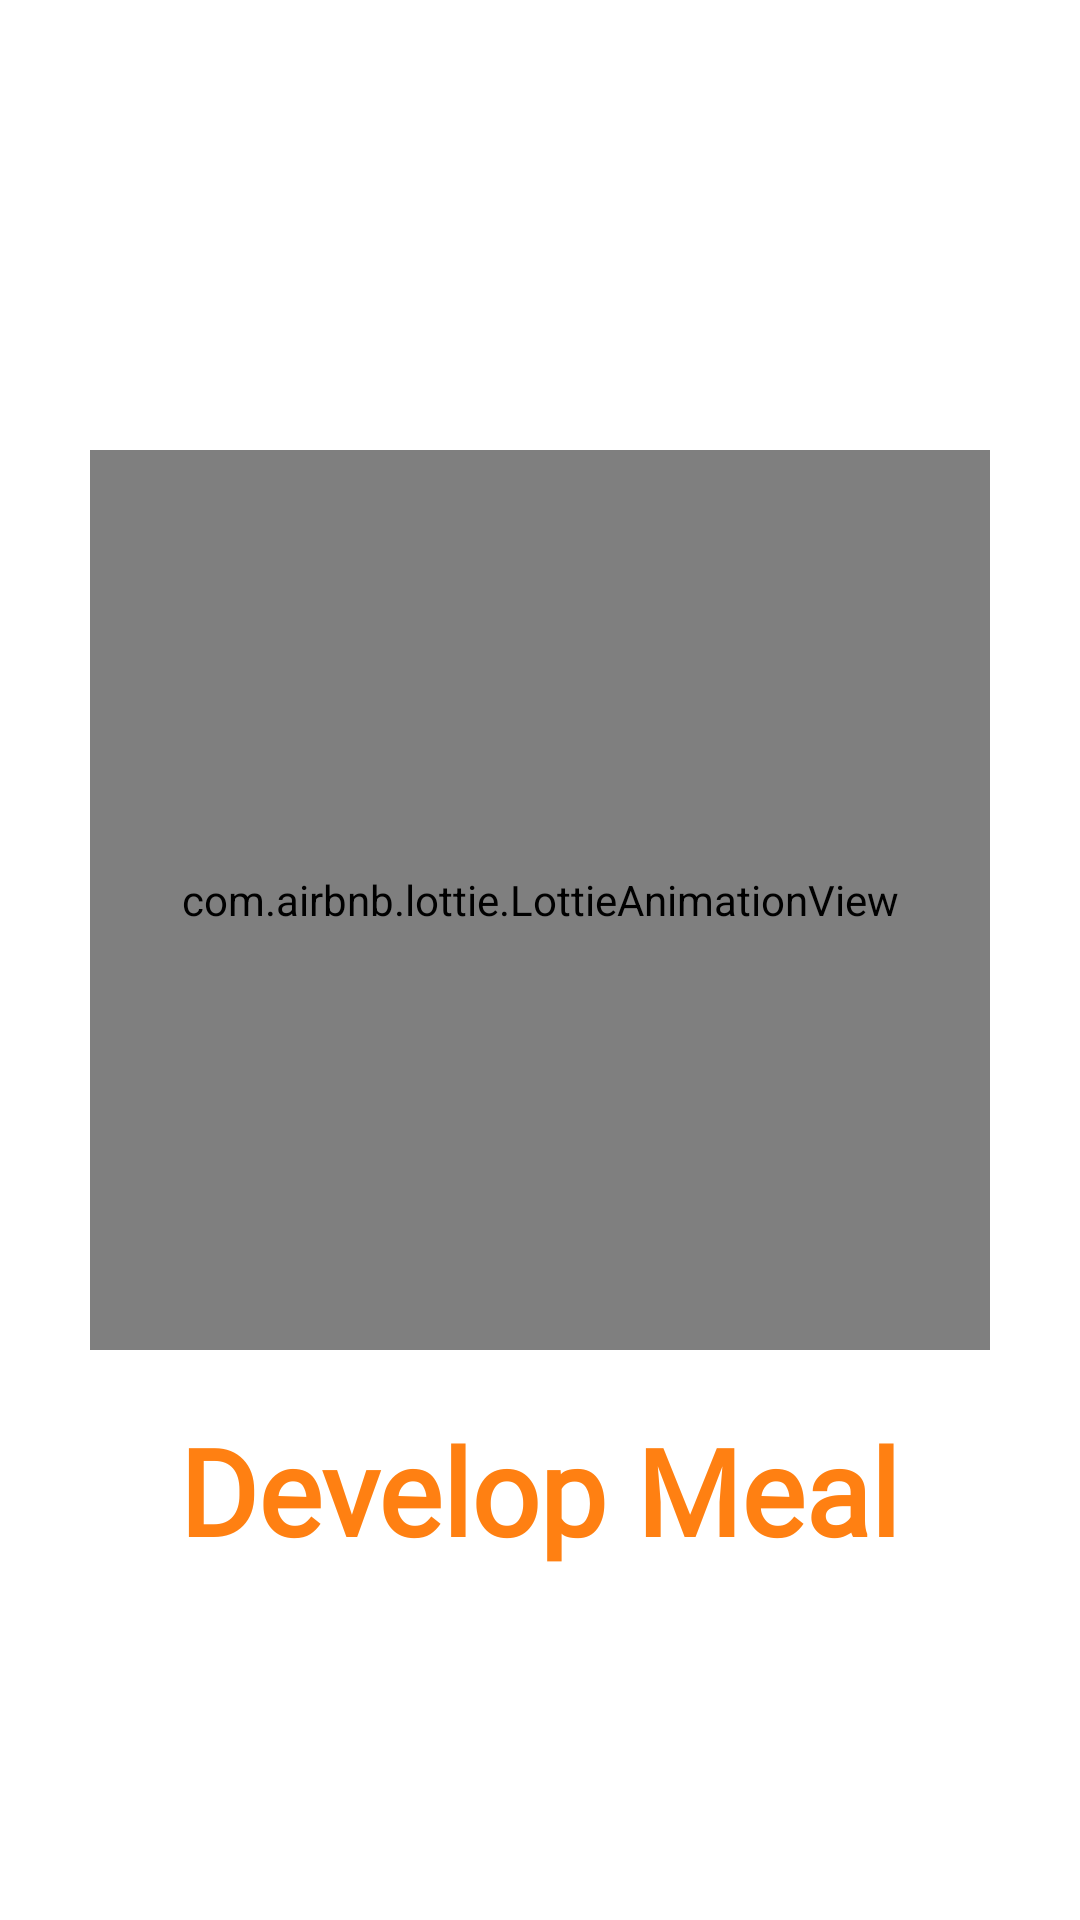

Write the Android layout XML for this screen, with the resource values it uses.
<!-- AndroidManifest.xml: application theme Theme.FoodPlanner -->
<!-- res/layout/activity_splash_screen.xml -->
<?xml version="1.0" encoding="utf-8"?>
<RelativeLayout xmlns:android="http://schemas.android.com/apk/res/android"
    xmlns:app="http://schemas.android.com/apk/res-auto"
    xmlns:tools="http://schemas.android.com/tools"
    android:layout_width="match_parent"
    android:layout_height="match_parent"
    tools:context=".SplashScreen">

    <com.airbnb.lottie.LottieAnimationView
        android:id="@+id/foodanimation"
        android:layout_width="300dp"
        android:layout_height="300dp"
        android:layout_alignParentTop="true"
        android:layout_centerHorizontal="true"
        android:layout_marginTop="150dp"
        app:lottie_autoPlay="true"
        app:lottie_fileName="food-animation.json"
        app:lottie_loop="true" />

    <TextView
        android:layout_width="wrap_content"
        android:layout_height="wrap_content"
        android:layout_below="@+id/foodanimation"
        android:layout_centerHorizontal="true"
        android:layout_marginTop="20dp"
        android:fontFamily="@font/daily_keisha"
        android:text="Develop Meal"
        android:textColor="@color/primaryOrange"
        android:textStyle="bold"
        android:textSize="40sp" />

</RelativeLayout>
<!-- resources referenced by this layout -->
<resources>
  <color name="primaryOrange">#FF8012</color>
  <style name="Theme.FoodPlanner" parent="Theme.MaterialComponents.DayNight.DarkActionBar">
          
          <item name="colorPrimary">@color/purple_500</item>
          <item name="colorPrimaryVariant">@color/purple_700</item>
          <item name="colorOnPrimary">@color/white</item>
          
          <item name="colorSecondary">@color/teal_200</item>
          <item name="colorSecondaryVariant">@color/teal_700</item>
          <item name="colorOnSecondary">@color/black</item>
          
          <item name="android:statusBarColor">#94ECE8</item>
          
      </style>
  <color name="purple_500">#FF6200EE</color>
  <color name="purple_700">#FF3700B3</color>
  <color name="white">#FFFFFFFF</color>
  <color name="teal_200">#FF03DAC5</color>
  <color name="teal_700">#FF018786</color>
  <color name="black">#FF000000</color>
</resources>
